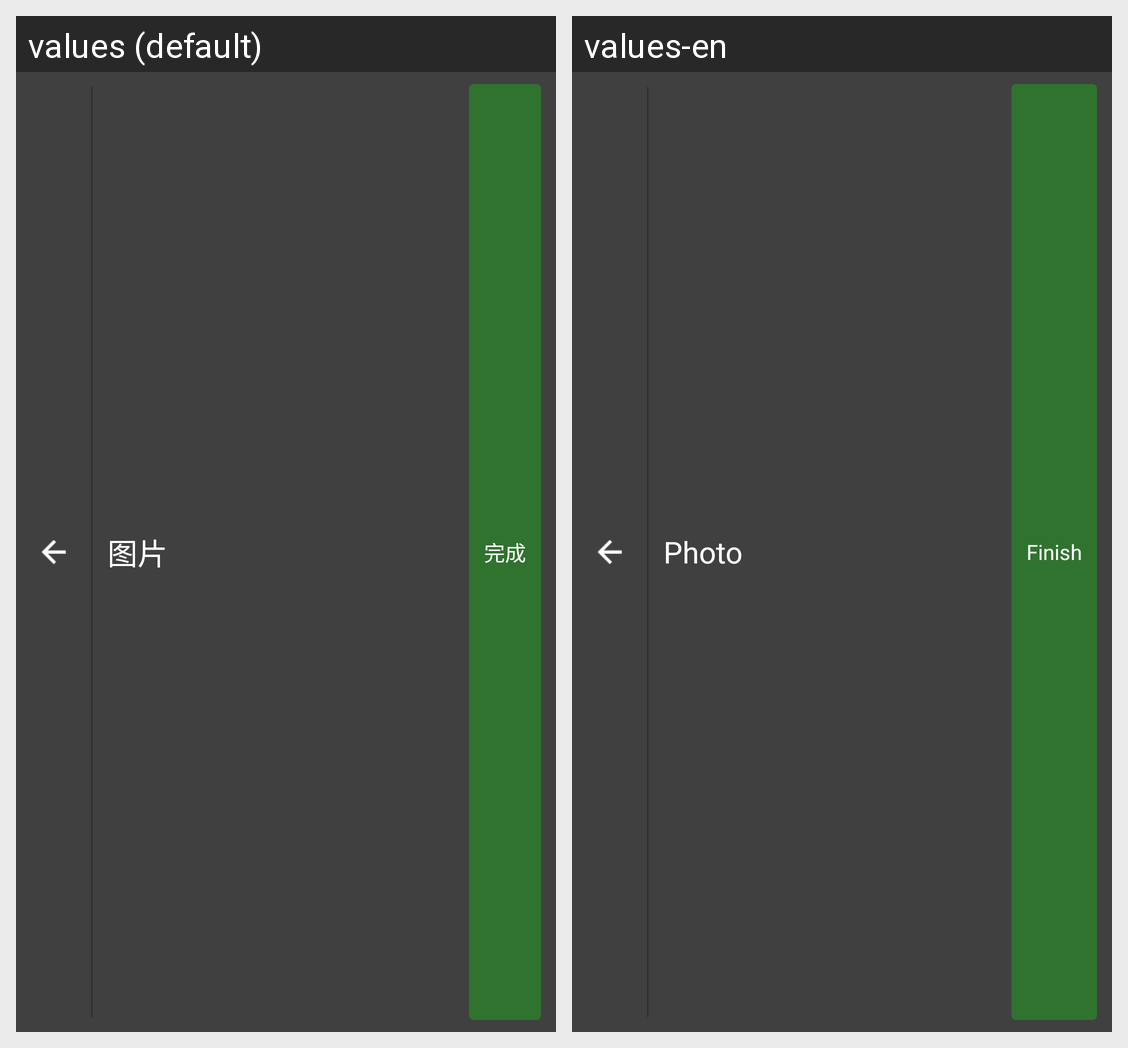

For this localized Android screen grid, give each drawn string resource with its value in every locale shown.
Android screen res/layout/image_layout_title.xml rendered under 2 locales, left to right: values (default), values-en. Device: Nexus 5 (rendered at 1080×1920; each locale shown at half size, 540×960, under a caption strip naming it); theme Theme.MaterialComponents.DayNight.NoActionBar.
Strings drawn on this screen, with the default value and each locale's value (text and hints the layout hard-codes, and strings that could not be matched under every locale, appear in the picture but are not listed):

image
  values: 图片
  values-en: Photo

complete
  values: 完成
  values-en: Finish
